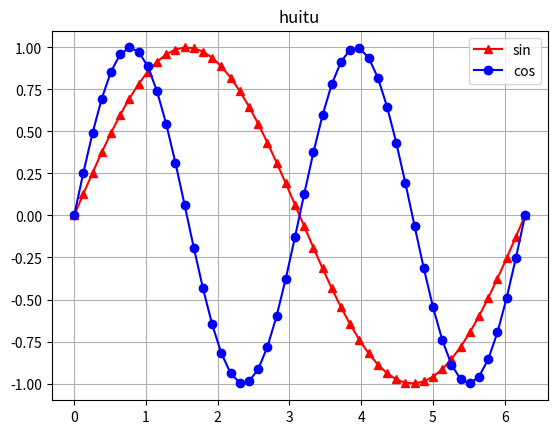

The script that saved this image:
#! /usr/bin/env python
# -*- coding: utf-8 -*-
from numpy import *
from matplotlib.pyplot import *

x = linspace( 0, 2 * pi, 50)
plot( x, sin(x), 'r^-', x, sin(2 * x), 'bo-')
legend(['sin', 'cos'])
title('huitu')
grid()
show()